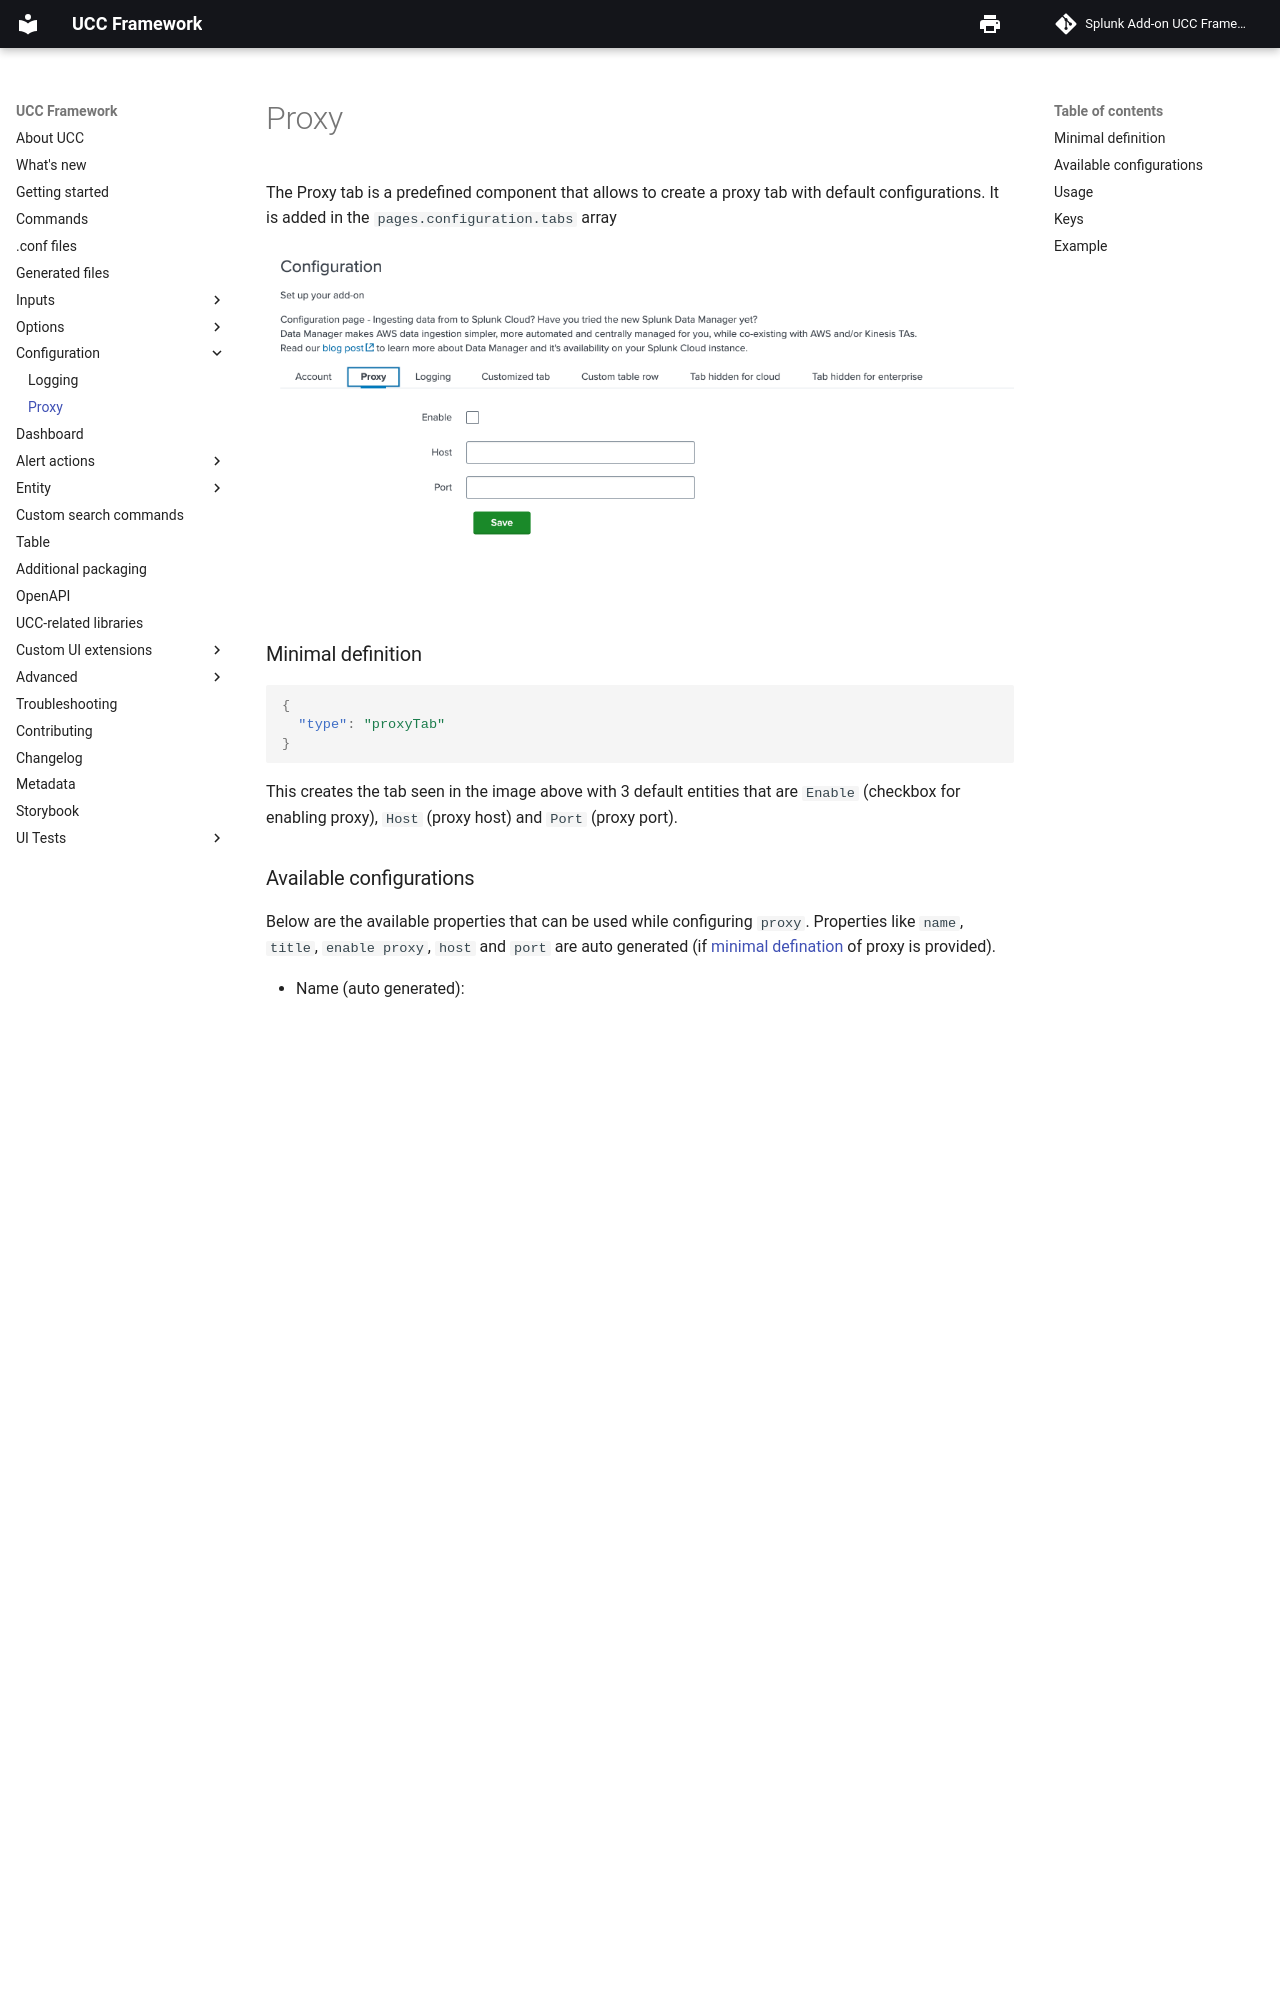

repository: splunk/addonfactory-ucc-generator · page: configurations/proxy/index.html · generator: mkdocs

# Proxy

The Proxy tab is a predefined component that allows to create a proxy tab with default configurations. It is added in the `pages.configuration.tabs` array

![image](../images/configuration/proxy_tab.png)


### Minimal definition

```json
{
  "type": "proxyTab"
}
```

This creates the tab seen in the image above with 3 default entities that are `Enable` (checkbox for enabling proxy), `Host` (proxy host) and `Port` (proxy port).
